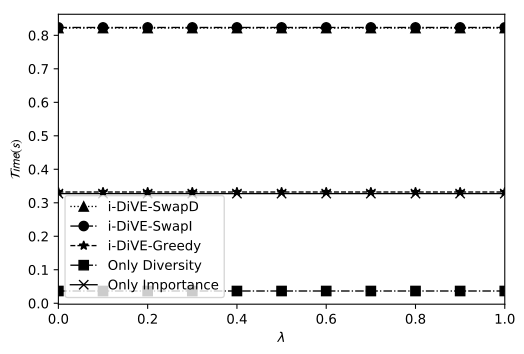

The file beside this chart, header and first rows:
tradeoff, Only Importance, Only Diversity, i-DiVE-Greedy, i-DiVE-SwapI, i-DiVE-SwapD
0, 0.3274, 0.03656, 0.3321, 0.8235, 0.8217
0.1, 0.3274, 0.03656, 0.3321, 0.8235, 0.8217
0.2, 0.3274, 0.03656, 0.3321, 0.8235, 0.8217
0.3, 0.3274, 0.03656, 0.3321, 0.8235, 0.8217
0.4, 0.3274, 0.03656, 0.3321, 0.8235, 0.8217
0.5, 0.3274, 0.03656, 0.3321, 0.8235, 0.8217
0.6, 0.3274, 0.03656, 0.3321, 0.8235, 0.8217
0.7, 0.3274, 0.03656, 0.3321, 0.8235, 0.8217
0.8, 0.3274, 0.03656, 0.3321, 0.8235, 0.8217
0.9, 0.3274, 0.03656, 0.3321, 0.8235, 0.8217
1, 0.3274, 0.03656, 0.3321, 0.8235, 0.8217
